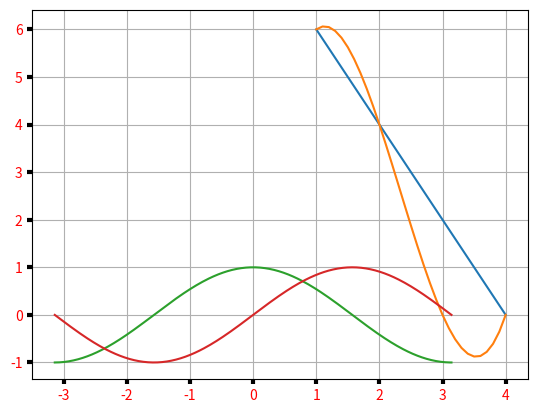

The matplotlib source for this figure:
import numpy as np
import matplotlib.pyplot as plt
from math import sin, cos, exp, pi
from scipy.integrate import quad
def f(x):
    #return x
    #return 0.5*x*(x**2 + x - 2)
    #return 3*(x**3)-(8*(x**2))-(3*x)+12
    return 8 - 2*x
print(f(-1))
def g(x):
    #return 7/2 * x**2 + x - 3
    #return 4*np.sin((np.pi/12) * x * (x - 1))
    #return x*(x + 2)
    #return 4*e**((x+1)*(x-3))+2*x+2
    return x**3 - 7*x**2 + 12*x
t = np.arange(1, 4.1, 0.1)
fig, ax = plt.subplots()
ax.plot(t, f(t))
ax.plot(t, g(t))
ax.grid(True, linestyle='-')
ax.tick_params(labelcolor='r', labelsize='medium', width=3)
plt.show()
vals = [[f(x), g(x)] for x in np.arange(3.3, 3.4, 0.01)]
print(vals)
# call quad to integrate f from 1 to 2
#res1, err1 = quad(f, 0, 2)
#res1, err1 = quad(f, -2, 0)
#res1, err1 = quad(f, -1, 1)
res1, err1 = quad(g, 1, 2)
#print("The numerical result is {:f} (+-{:g})".format(res1, err1))

# call quad to integrate h from -2 to 0
#res2, err2 = quad(g, 0, 2)
#res2, err2 = quad(g, -2, 0)
#res2, err2 = quad(g, -1, 1)
res2, err2 = quad(f, 1, 2)
#print("The numerical result is {:f} (+-{:g})".format(res2, err2))
firstPart = res1 - res2
print("The first enclosed area is {:f}".format(firstPart))
# call quad to integrate g from 2 to 3.39464
#call quad to integrate from 2 to 4
# 0 to 3
#res3, err3 = quad(g, 2, 3.39464)
#res3, err3 = quad(g, 0, 3)
res3, err3 = quad(g, 1, 3)
res3, err3 = quad(f, 2, 4)
#print("The numerical result is {:f} (+-{:g})".format(res3, err3))

# call quad to integrate f from 2 to 3.39464
# 0 to 3
#res4, err4 = quad(f, 2, 3.39464)
#res4, err4 = quad(f, 0, 3)
#res4, err4 = quad(f, 1, 3)
res4, err4 = quad(g, 2, 4)
#print("The numerical result is {:f} (+-{:g})".format(res4, err4))
secondPart = res3 - res4
print("The second enclosed area is {:f}".format(secondPart))
#print("The area between the two lines from x = 0 to 3.39464 is {:f}".format(firstPart + secondPart))
#print("The area between the two lines from x = -2 to 3 is {:f}".format(firstPart + secondPart))
#print("The area between the two lines from x = -1 to 3 is {:f}".format(firstPart + secondPart))
print("The area between the two lines from x = 1 to 4 is {:f}".format(firstPart + secondPart))
from pylab import *
x = np.linspace(-np.pi, np.pi, 256, endpoint=True)
def c(x):
    return np.cos(x)

def s(x):
    return np.sin(x)

res5, err5 = quad(c, -3*np.pi/4, np.pi/4)
res6, err6 = quad(s, -3*np.pi/4, np.pi/4)
print("The area between the two lines from x = -3pi/4 to pi/4 is {:f}".format(res5-res6))
c,s = np.cos(x), np.sin(x)
plot (x,c), plot(x,s)
show()
print("Twice the square root of 2 is : {:f}".format(np.sqrt(2)*2))